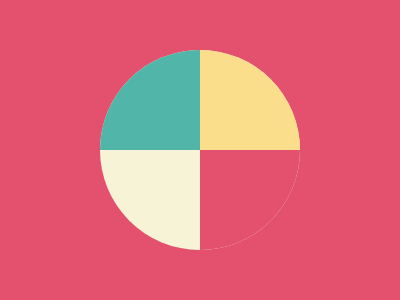

Give the HTML and CSS whose rendering is this image.

<div class="circle">
  <div class="square green"></div>
  <div class="square yellow"></div>
  <div class="square red"></div>
</div>
<style>
  body {
    background-color: #e3516e;
    margin: 0;
  }
  .circle {
    position: absolute;
    top: 100;
    left: 100;
    inset: 0;
    margin: auto;

    width: 200px;
    aspect-ratio: 1;
    border-radius: 50%;
    background: #f7f3d7;
    overflow: hidden;
  }
  .square {
    position: absolute;
    width: 100px;
    aspect-ratio: 1;
  }
  .green {
    left: 0px;
    top: 0px;
    background-color: #51b5a9;
  }
  .yellow {
    left: 100px;
    top: 0px;
    background-color: #fade8b;
  }
  .red {
    left: 100px;
    top: 100px;
    background-color: #e3516e;
  }
</style>
